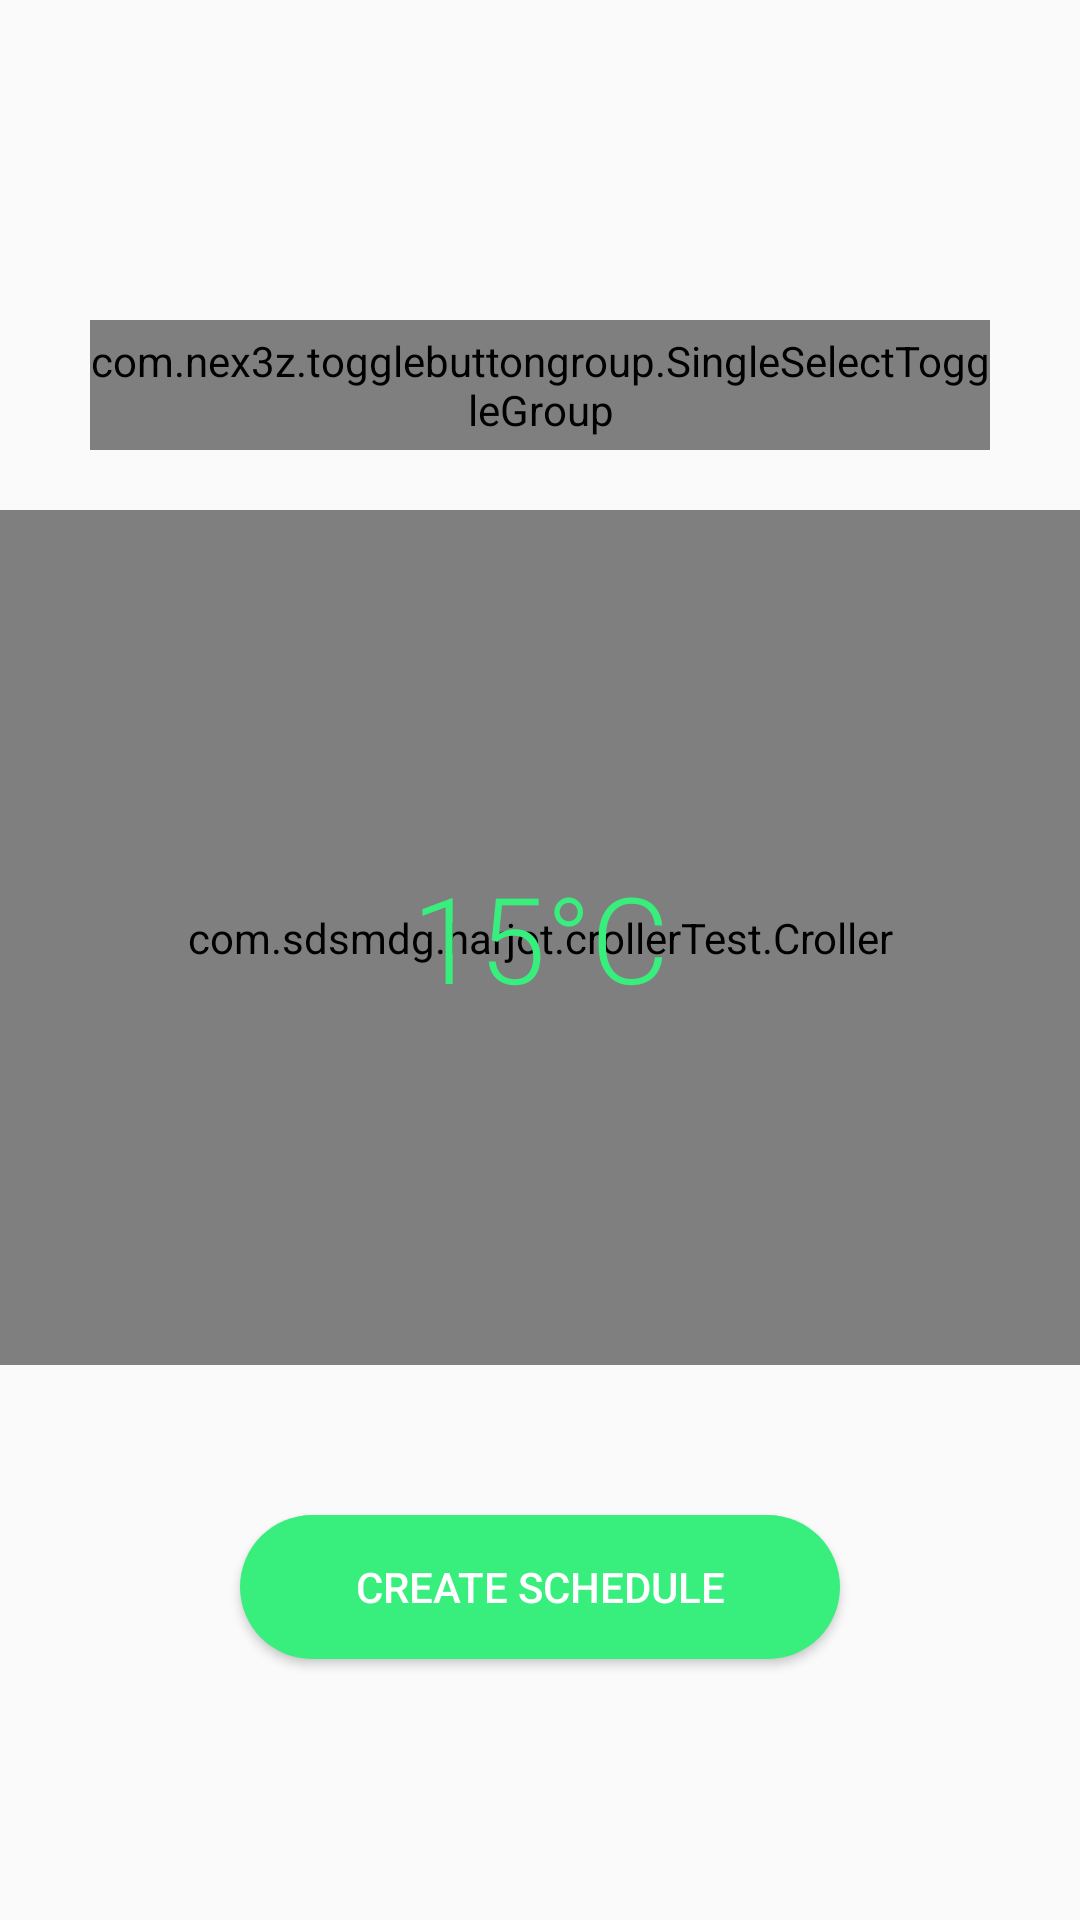

Reconstruct the res/layout file that produces this screen, plus the resources it refers to.
<!-- AndroidManifest.xml: application theme AppTheme -->
<!-- res/layout/fragment_room.xml -->
<?xml version="1.0" encoding="utf-8"?>
<LinearLayout
    xmlns:android="http://schemas.android.com/apk/res/android"
    xmlns:app="http://schemas.android.com/apk/res-auto"
    xmlns:tools="http://schemas.android.com/tools"
    android:layout_width="match_parent"
    android:layout_height="match_parent"
    android:orientation="vertical"
    android:gravity="center"
    tools:context=".RoomFragment">

            <com.nex3z.togglebuttongroup.SingleSelectToggleGroup
                android:id="@+id/group_choices"
                android:layout_width="match_parent"
                android:layout_height="wrap_content"
                android:layout_gravity="center"
                android:background="@drawable/toggle"
                app:tbgChildSpacing="auto"
                android:layout_marginTop="20dp"
                android:layout_marginLeft="30dp"
                android:layout_marginRight="30dp"
                android:layout_marginBottom="20dp"

                app:tbgCheckedButton="@+id/choice_a">

                <com.nex3z.togglebuttongroup.button.CircularToggle
                    android:id="@+id/choice_a"
                    android:layout_width="wrap_content"
                    android:layout_height="wrap_content"
                    android:textColor="@color/colorPrimary"
                    app:tbgMarkerColor="@color/colorAccent"

                    app:tbgRadioStyle="true"
                    android:text="ON"/>

                <com.nex3z.togglebuttongroup.button.CircularToggle
                    android:id="@+id/choice_b"
                    android:layout_width="wrap_content"
                    android:layout_height="wrap_content"
                    app:tbgMarkerColor="@color/colorAccent"
                    android:textColor="@color/colorPrimary"
                    app:tbgRadioStyle="true"
                    android:text="AUTO"/>
                <com.nex3z.togglebuttongroup.button.CircularToggle
                    android:id="@+id/choice_cool"
                    android:layout_width="wrap_content"
                    android:layout_height="wrap_content"
                    app:tbgMarkerColor="@color/color7"
                    android:textColor="@color/colorPrimary"
                    app:tbgRadioStyle="true"
                    android:text="COOL"/>
                <com.nex3z.togglebuttongroup.button.CircularToggle
                    android:id="@+id/choice_away"
                    android:layout_width="wrap_content"
                    android:layout_height="wrap_content"
                    app:tbgMarkerColor="#f8b500"
                    android:textColor="@color/colorPrimary"
                    app:tbgRadioStyle="true"
                    android:text="AWAY"/>

                <com.nex3z.togglebuttongroup.button.CircularToggle
                    android:id="@+id/choice_c"
                    android:layout_width="wrap_content"
                    android:layout_height="wrap_content"
                    android:textColor="@color/colorPrimary"
                    app:tbgMarkerColor="#f05053"
                    app:tbgRadioStyle="true"
                    android:text="OFF"/>

            </com.nex3z.togglebuttongroup.SingleSelectToggleGroup>


    <FrameLayout
        android:layout_width="match_parent"
        android:layout_gravity="center"
        android:layout_height="wrap_content">
        <com.sdsmdg.harjot.crollerTest.Croller
            android:id="@+id/croller_main"
            android:layout_width="match_parent"
            android:layout_height="285dp"
            android:layout_centerInParent="true"
            app:back_circle_color="#EDEDED"
            app:indicator_color="#0B3C49"
            app:indicator_width="10"
            app:is_continuous="false"
            app:label_color="#ffffff"
            app:main_circle_color="#FFFFFF"
            app:max="50"
            app:label=""
            app:label_size="25"
            app:progress_primary_color="@color/colorAccent"
            app:progress_secondary_color="#EDEDED"
            app:start_offset="45" />
        <TextView
            android:id="@+id/idDeg"
            android:layout_width="match_parent"
            android:layout_height="wrap_content"
            android:textSize="40sp"
            android:text="15°C"
            android:fontFamily="sans-serif-light"
            android:textColor="@color/colorAccent"
            android:textAlignment="center"
            android:layout_gravity="center"/>
    </FrameLayout>

    <Button
        android:id="@+id/btCreate"
        android:layout_marginTop="50dp"
        android:padding="10dp"
        android:textColor="#fff"
        android:layout_width="200dp"
        android:layout_height="wrap_content"
        android:layout_gravity="center|bottom"
        android:text="Create schedule"

        android:background="@drawable/btn"/>

</LinearLayout>
<!-- resources referenced by this layout -->
<resources>
  <color name="color7">#2BC0E4</color>
  <color name="colorAccent">#38ef7d</color>
  <color name="colorPrimary">#243B55</color>
  <!-- drawable btn (drawable) -->
  <?xml version="1.0" encoding="utf-8"?>
  <shape xmlns:android="http://schemas.android.com/apk/res/android"
      android:shape="rectangle">
      <solid android:color="@color/colorAccent"></solid>
      <corners
          android:radius="40dp"></corners>
      <padding
          android:top="18dp"
          android:bottom="18dp"
          android:left="18dp"
          android:right="18dp">
  
      </padding>
  
  </shape>
  <!-- drawable toggle (drawable) -->
  <?xml version="1.0" encoding="utf-8"?>
  <shape xmlns:android="http://schemas.android.com/apk/res/android"
      android:shape="rectangle">
      <solid android:color="#ffff"></solid>
      <corners
          android:radius="40dp"></corners>
      <padding
          android:top="4dp"
          android:bottom="4dp"
          android:left="4dp"
          android:right="4dp">
  
      </padding>
  
  </shape>
  <style name="AppTheme" parent="Theme.AppCompat.Light.DarkActionBar">
          
          <item name="colorPrimary">@color/colorPrimary</item>
          <item name="colorPrimaryDark">@color/colorPrimaryDark</item>
          <item name="colorAccent">@color/colorAccent</item>
          <item name="android:windowTitleSize">12sp</item>
      </style>
  <color name="colorPrimaryDark">#243B55</color>
</resources>
